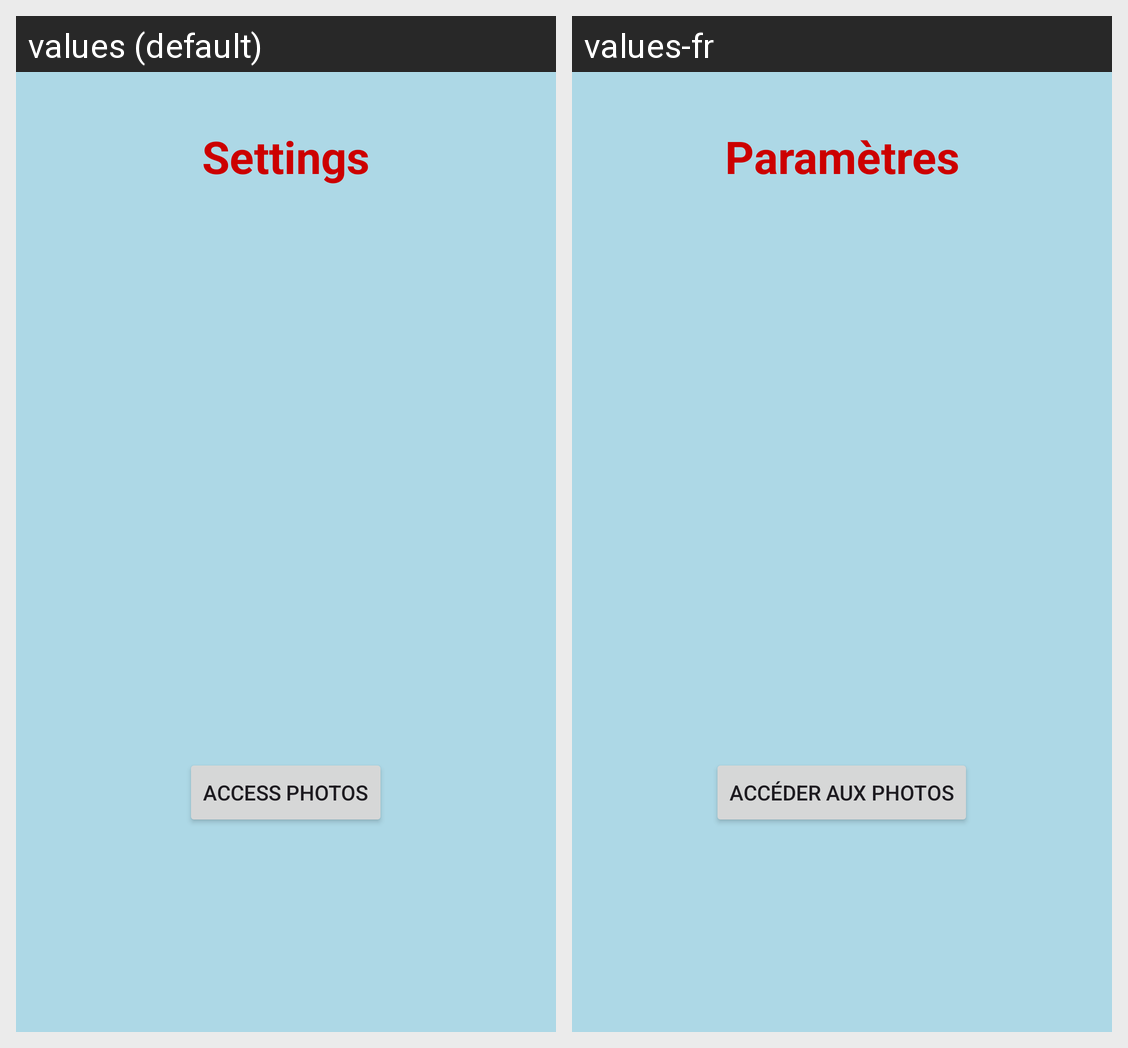

The Android screen above is rendered under two locales of the same app. Produce the string resources it draws, with the default and per-locale values.
Android screen res/layout/fragment_settings.xml rendered under 2 locales, left to right: values (default), values-fr. Device: Nexus 5 (rendered at 1080×1920; each locale shown at half size, 540×960, under a caption strip naming it); theme Theme.AngeloLab08.
Strings drawn on this screen, with the default value and each locale's value (text and hints the layout hard-codes, and strings that could not be matched under every locale, appear in the picture but are not listed):

settings_title
  values: Settings
  values-fr: Paramètres

settings_button_text
  values: Access Photos
  values-fr: Accéder aux photos
